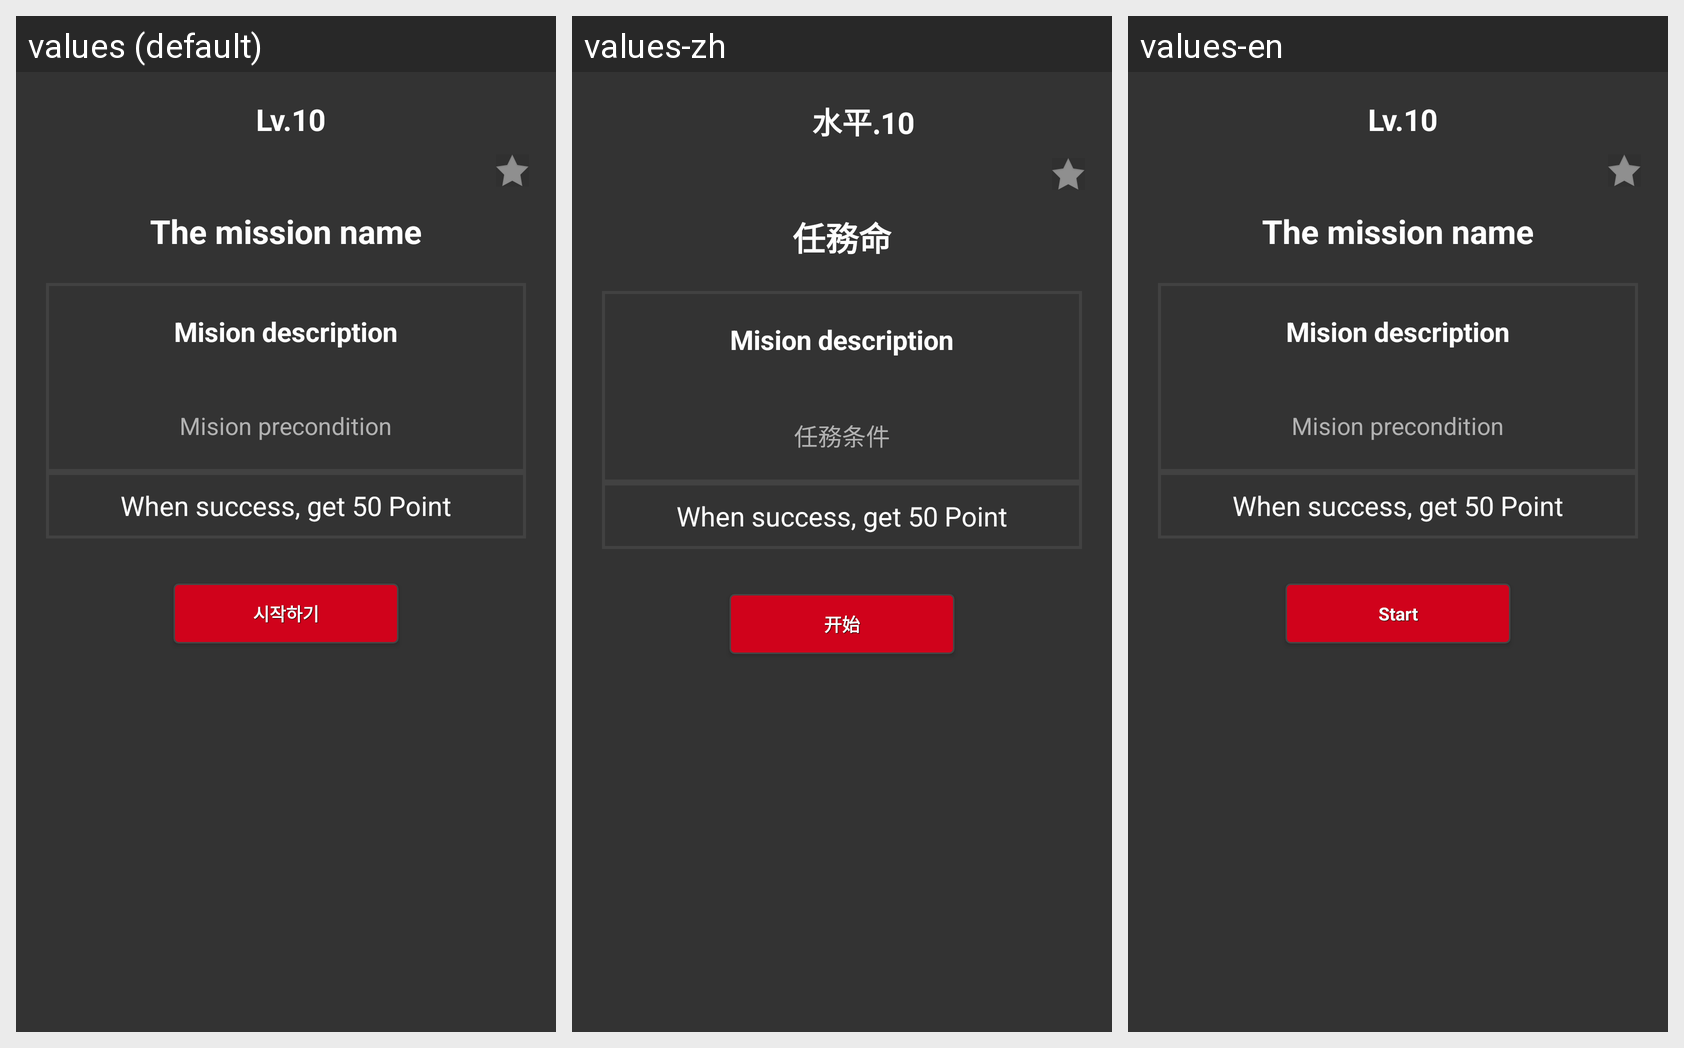

Translations of the strings shown on this Android screen, per locale in the grid:
Android screen res/layout/fr_flick_layout.xml rendered under 3 locales, left to right: values (default), values-zh, values-en. Device: Nexus 5 (rendered at 1080×1920; each locale shown at half size, 540×960, under a caption strip naming it); theme AppTheme.
Strings drawn on this screen, with the default value and each locale's value (text and hints the layout hard-codes, and strings that could not be matched under every locale, appear in the picture but are not listed):

default_mission_level
  values: Lv.10
  values-zh: 水平.10
  values-en: Lv.10

default_mission_name
  values: The mission name
  values-zh: 任務命
  values-en: The mission name

default_mission_disp
  values: Mision description
  values-zh: Mision description
  values-en: Mision description

default_mission_precon
  values: Mision precondition
  values-zh: 任務条件
  values-en: Mision precondition

default_mission_getpoint
  values: When success, get 50 Point
  values-zh: When success, get 50 Point
  values-en: When success, get 50 Point

mission_start
  values: 시작하기
  values-zh: 开始
  values-en: Start
